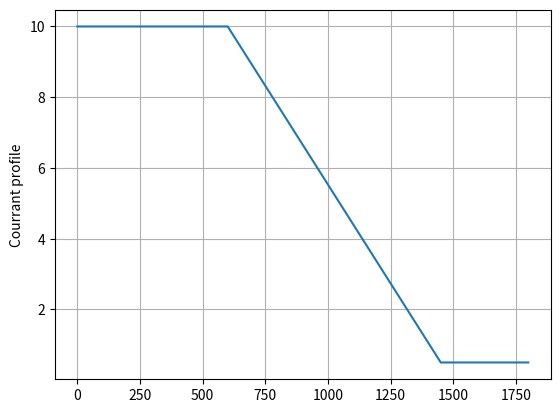
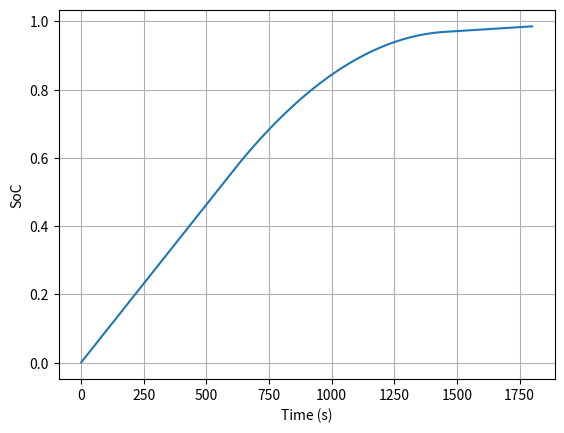
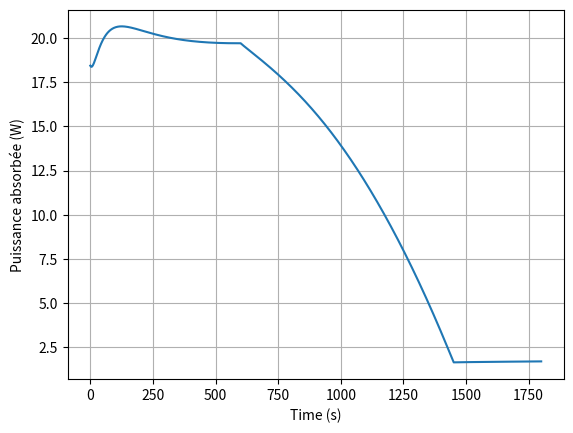
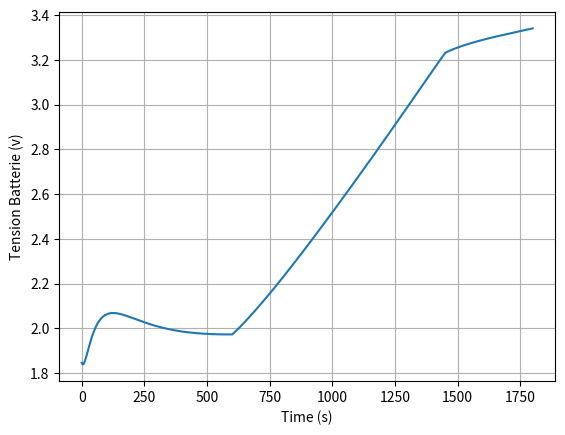
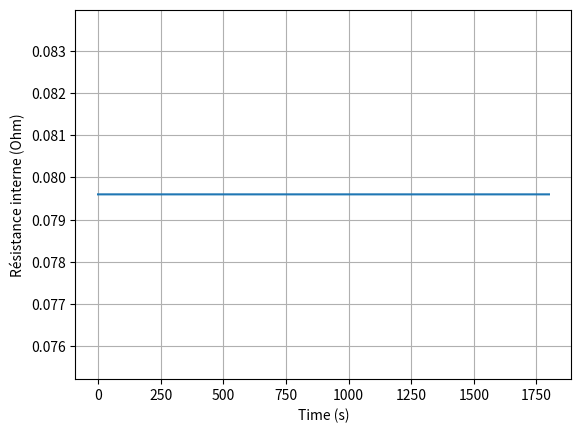
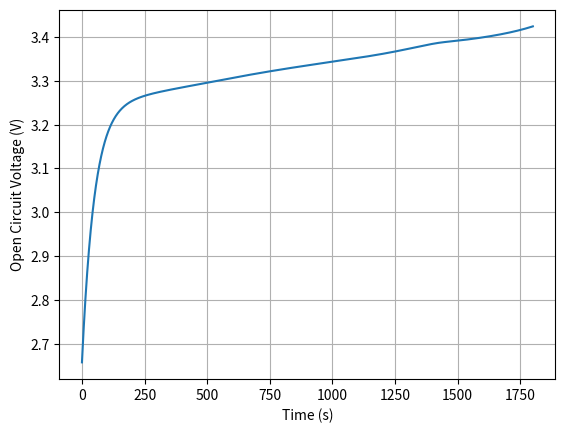
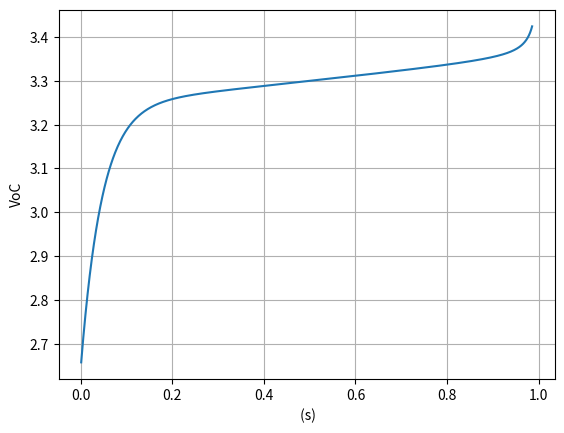

Write the Python code that produced these figures, in order. (Note: this script raises an exception after producing the figures.)
# -*- coding: utf-8 -*-
"""
Created on Fri Apr 29 14:38:15 2022

@author: bvenot
"""

import numpy as np
import math
import matplotlib.pyplot as plt 
from pylab import step, figure, show, spy

# Input parameters
Rint  = 0  #[Ohm]
Ccell = 3 * 3600  #[A.s]
Text  = 25 #[°K]
Pcell = 40

a1 = -0.5863
a2 = 21.9
a3 = 3.414
a4 = 0.1102
a5 = -0.1718
a6 = 0.008

b1 = 0.1369
b2 = -0.2518
b3 = 0.1609
b4 = -0.041
b5 = 0.0821

k1 = 5.896*(10**-10)
k2 = -18.75
k3 = 0.01388

d1 = -10260
d2 = 17230
d3 = -10130
d4 = 2340
d5 = 684.9

g1 = 8.913*(10**-15)
g2 = -32.23
g3 = 0.031
g4 = 0.007473

h1 = -154100
h2 = 204200
h3 = -4009
h4 = -81240
h5 = 22830
h6 = 7144

# Time
Nech = 1800
tmax = 1800
ts = np.linspace(0, tmax, Nech) #[s]
dt = ts[1]

# Control variable
# I = np.zeros(100)
# Imax = 10
# stage1 = 4*np.ones(25)
# stage2 = 3*np.ones(25)
# stage3 = 1*np.ones(25)
# stage4 = 3*np.ones(25)
# stage12 = np.concatenate((stage1,stage2))
# stage23 = np.concatenate((stage12,stage3))
# I = -np.concatenate((stage23,stage4))

Imax = 10
I = -Imax*np.ones(Nech)
Imin = 0.5
Ncte1 = 600
Ndec = 850
Icte1 = Imax*np.ones(Ncte1)
Idec  = -((Imax-Imin)/Ndec)*(ts[0:Ndec]) + Imax
Icte2 = 0.5*np.ones(Nech-Ncte1-Ndec)
I = np.concatenate((Icte1, Idec))
I = -np.concatenate((I, Icte2))

I=-I
# fig
figure()
plt.plot(I)
plt.ylabel("Courrant profile")
plt.grid()
plt.show()

# State variables
SoC0   = SoC   = 0 #[s.u]
Vcell0 = Vcell = 0 #[V]

Voc = 0
Vs = 0
Vl = 0
Vcell = 0
R0    = 0  #[Ohm]
Rs    = 0  #[Ohm]
Cs    = 0  #[F]
Rl    = 0  #[Ohm]
Cl    = 0  #[F]

SoCs = np.zeros(Nech)
Voc_vec = np.zeros(Nech)
Vcell_vec = np.zeros(Nech)
R0_vec = np.zeros(Nech)
Rs_vec = np.zeros(Nech)
Rl_vec = np.zeros(Nech)
Cs_vec = np.zeros(Nech)
Cl_vec = np.zeros(Nech)
tau_s_vec = np.zeros(Nech)
tau_l_vec = np.zeros(Nech)

for t in range(len(ts)):  
    Voc = a1*math.exp(-a2*SoC) + a3 + a4*SoC + a5*math.exp(-a6/(1-SoC))   
    # R0  = b1*(SoC**4) + b2*(SoC**3) + b3*(SoC**2) +b4*SoC + b5
    # Rs  = k1*math.exp(-k2*SoC) + k3
    # Cs  = d1*(SoC**4) + d2*(SoC**3) + d3*(SoC**2) + d4*SoC + d5
    # Rl  = g1*math.exp(-g2*SoC) + g3 + g4*SoC
    # Cl  = h1*(SoC**5) + h2*(SoC**4) + h3*(SoC**3) + h4*(SoC**2) + h5*SoC + h6
    
    #Voc = 3.3
    R0 = 0.0796
    Rs = 0.0164
    Cs = 710.5678
    Rl = 0.0395
    Cl = 5183.6054
    
    dSoC_dt = I[t]/Ccell
    dVs_dt = I[t]/Cs - Vs/(Rs*Cs)
    dVl_dt = I[t]/Cl - Vl/(Rl*Cl)
    
    SoC += dSoC_dt * dt
    Vs  += dVs_dt * dt
    Vl  += dVl_dt * dt
    
    tau_s = Rs*Cs
    tau_l = Rl*Cl

    Vcell = Voc - R0*I[t] - Vs - Vl
    
    SoCs[t]      = SoC
    Voc_vec[t]   = Voc
    R0_vec[t]    = R0
    Rs_vec[t]    = Rs
    Rl_vec[t]    = Rl
    Cs_vec[t]    = Cs
    Cl_vec[t]    = Cl
    Vcell_vec[t] = Vcell
    tau_s_vec[t] = tau_s
    tau_l_vec[t] = tau_l

print("mean R0 = "+ str(np.mean(R0_vec))+" Ohm")
print("mean Rs = "+ str(np.mean(Rs_vec))+" Ohm")
print("mean Cs = "+ str(np.mean(Cs_vec))+" F")
print("mean Rl = "+ str(np.mean(Rl_vec))+" Ohm")
print("mean Cl = "+ str(np.mean(Cl_vec))+" F")
print("mean tau_s = "+ str(np.mean(tau_s_vec))+" s")
print("mean tau_l = "+ str(np.mean(tau_l_vec))+" s")

# fig
figure()
plt.plot(ts, SoCs)
plt.ylabel("SoC")
plt.xlabel("Time (s)")
plt.grid()
plt.show()

# fig
figure()
plt.plot(ts, Vcell_vec*I)
plt.ylabel("Puissance absorbée (W)")
plt.xlabel("Time (s)")
plt.grid()
plt.show()

# fig
figure()
plt.plot(ts, Vcell_vec)
plt.ylabel("Tension Batterie (v)")
plt.xlabel("Time (s)")
plt.grid()
plt.show()

# fig
figure()
plt.plot(ts, R0_vec)
plt.ylabel("Résistance interne (Ohm)")
plt.xlabel("Time (s)")
plt.grid()
plt.show()

# fig
figure()
plt.plot(ts, Voc_vec)
plt.ylabel("Open Circuit Voltage (V)")
plt.xlabel("Time (s)")
plt.grid()
plt.show()

# fig
figure()
plt.plot(SoCs, Voc_vec)
plt.ylabel("VoC")
plt.xlabel(" (s)")
plt.grid()
plt.show()

# fig
figure()
ax1 = plt.subplots() 
ax1.set_xlabel('Time (s)') 
ax1.set_ylabel('Courant', color = 'red') 
ax1.plot(ts, np.abs(I), color = 'red') 
ax1.tick_params(axis ='y', labelcolor = 'red') 
ax2 = ax1.twinx()   
ax2.set_ylabel('Tension', color = 'blue') 
#ax2.set_ylim([-500,500])
ax2.plot(ts, Vcell_vec, color = 'blue') 
ax2.tick_params(axis ='y', labelcolor = 'blue') 
ax2.grid()
plt.show()

